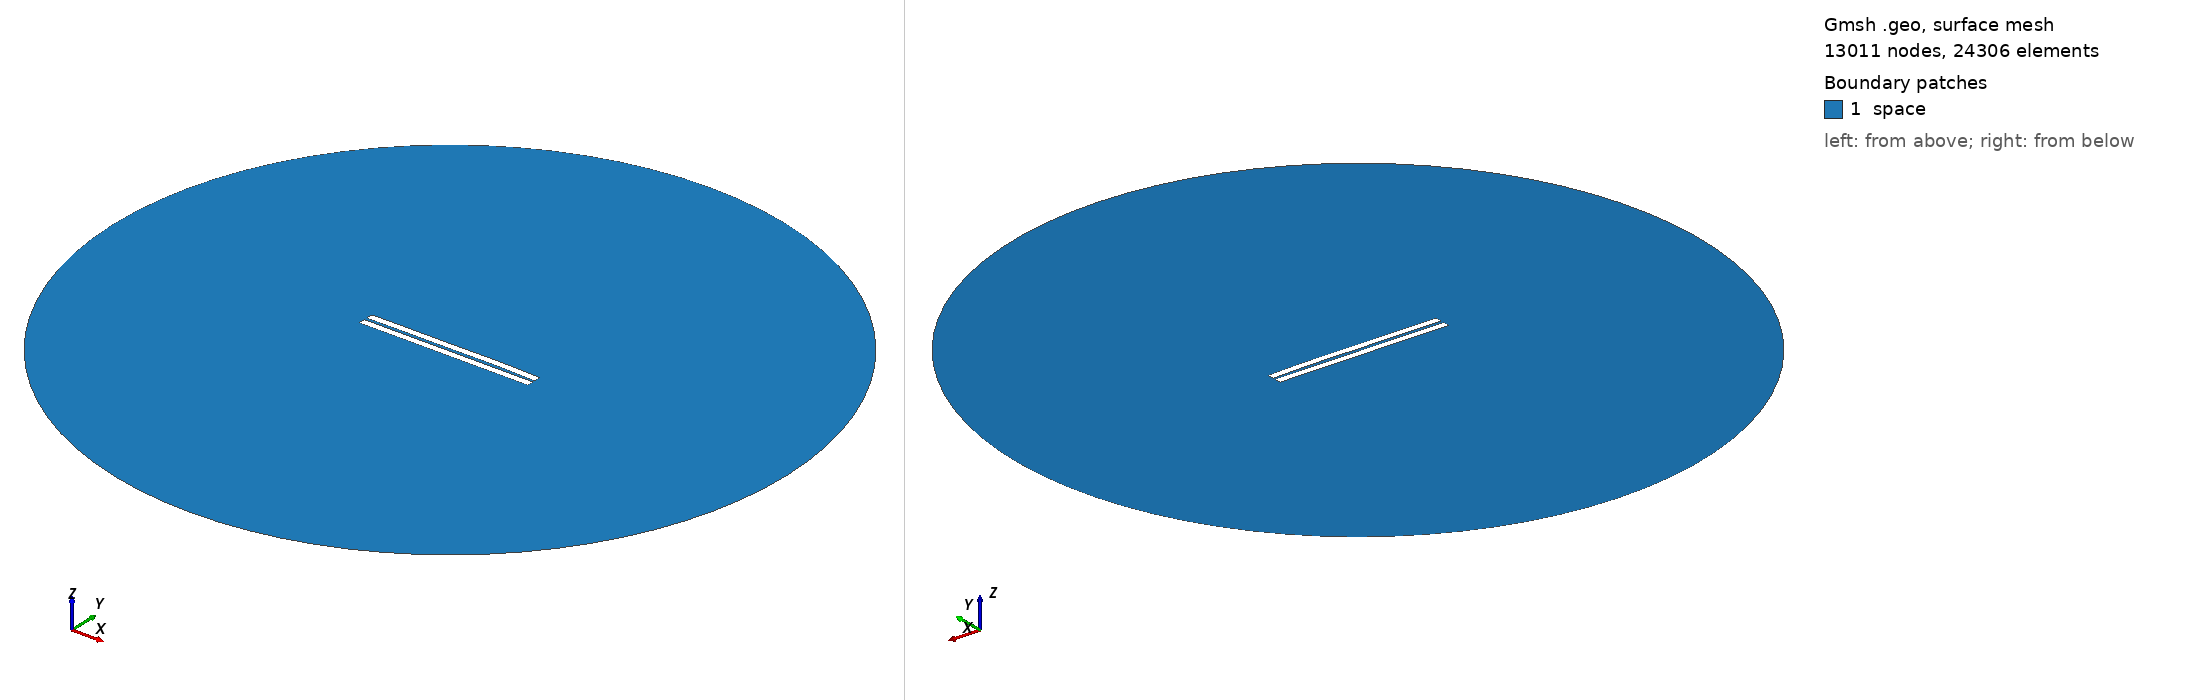

Gmsh geometry script, surface-meshed: 13011 nodes, 24306 surface elements. Boundary patches (legend numbers): 1 space. Left view from above one corner, right view from below the opposite corner. Legend entries are the model's physical surfaces. The drawing asked Gmsh for element sizes between 1% and 20% of the model's largest extent; the script's own settings can give other sizes.

=== 984.geo (drawn) ===
//---------------------------------------
// Geometry kernel
//---------------------------------------

SetFactory("OpenCASCADE");



//---------------------------------------
// Parameters of the geometry
//---------------------------------------

// Overetch of the upper plate
overetch = 0.0;

// Distance between the plates
distance = 1.75;

// Discretization over the x axis (for the deformation)
nx = 50; 

// Length of the plate
L = 100 - overetch; 

// Number of modes
n = 4; 

// 1st mode coefficient
coeff(1) = 0.0;
beta(1) = 0.596864 * 3.1415926535 / L;

// 2nd mode coefficient
coeff(2) = 0.15;
beta(2) = 1.49418 * 3.1415926535 / L;

// 3rd mode coefficient
coeff(3) = -0.075;
beta(3) = 2.50025 * 3.1415926535 / L;

// 4th mode coefficient
coeff(4) = 0.07499999999999998;
beta(4) = 3.49999 * 3.1415926535 / L;



//---------------------------------------
// Upper plate (deformed rectangle)
//---------------------------------------

// Coordiantes of the upper plate
xmin = -50;
xmax = 50 - overetch;

// Height of the upper plate
yheight = 4 - 2 * overetch;

// Indexes of the points
UpperID[] = {};
LowerID[] = {};
LeftID[] = {};
RightID[] = {};

// Point index
p = 1;

// Horizontal edges
For i In {1:nx}
    x = xmin + (i-1)*(xmax - xmin)/(nx-1);

    y_bottom = distance / 2 + overetch;
    For j In {1:n}
        C = (Cosh(beta(j)*L) + Cos(beta(j)*L)) / (Sinh(beta(j)*L) + Sin(beta(j)*L));
        y_bottom  = y_bottom + coeff(j) * (Cosh(beta(j)*(x+50)) - Cos(beta(j)*(x+50)) - C * (Sinh(beta(j)*(x+50)) - Sin(beta(j)*(x+50))));
    EndFor

    y_top = y_bottom + yheight;

    Point(p) = {x, y_top, 0, 1.0};
    UpperID[i] = p;
    p = p + 1;

    Point(p) = {x, y_bottom, 0, 1.0};
    LowerID[i] = p;
    p = p + 1;
EndFor

// Create point lists
UpperPts[] = {}; LowerPts[] = {};
For i In {1:nx}
  UpperPts[] += {UpperID[i]};
  LowerPts[] += {LowerID[i]};
EndFor

// Build splines
Spline(1) = {UpperPts[]};
Spline(2) = {LowerPts[]};
Line(3) = {LowerPts[nx-1], UpperPts[nx-1]};
Line(4) = {LowerPts[0], UpperPts[0]};

// Build the plane surface
Curve Loop(1) = {2, 3, -1, -4};
Plane Surface(1) = {1};



//---------------------------------------
// Lower plate (rectangle)
//---------------------------------------

// Vertices
Point(1001) = {-50, -1, 0, 1.0};
Point(1002) = { 50, -1, 0, 1.0};
Point(1003) = { 50,  -5, 0, 1.0};
Point(1004) = {-50,  -5, 0, 1.0};

// Edges
Line(5) = {1001, 1002};
Line(6) = {1002, 1003};
Line(7) = {1003, 1004};
Line(8) = {1004, 1001};

// Plane surface
Line Loop(2) = {5, 6, 7, 8};
Plane Surface(2) = {2}; 



//---------------------------------------
// Outer (fictious) boundary
//---------------------------------------

// Points
Point(1005) = {0, 0, 0};       // Center
Point(1006) = {200, 0, 0};     // Start point
Point(1007) = {0, 200, 0};     // 90 degrees
Point(1008) = {-200, 0, 0};    // 180 degrees
Point(1009) = {0, -200, 0};    // 270 degrees

// Circle arcs (each needs start, center, end)
Circle(9) = {1006, 1005, 1007};
Circle(10) = {1007, 1005, 1008};
Circle(11) = {1008, 1005, 1009};
Circle(12) = {1009, 1005, 1006};

// Plane surface for the entire domain
Curve Loop(3) = {9, 10, 11, 12};
Surface(3) = {3};

// Subtract the plates from the whole domain to obtain the actual domain where we want to solve the equations
BooleanDifference{ Surface{3}; Delete; }{ Surface{1}; Surface{2}; Delete; }




//---------------------------------------
// Transfinite Lines/Curves
//---------------------------------------

// Set the number of points on the boundaries
r = 7;

// Plates
Transfinite Curve {1, 2} = 50*r Using Progression 1;
Transfinite Curve {3, 4} = 2*r Using Progression 1;
Transfinite Line {5, 7} = 50*r Using Progression 1;
Transfinite Line {6, 8} = 2*r Using Progression 1;

// Outer boundary
Transfinite Line {9, 10, 11, 12} = 20 Using Progression 1;



//---------------------------------------
// Physical groups
//---------------------------------------                

// Physical curves (boundaries)
Physical Line("force_segment", 10) = {2};
Physical Line("upper_plate", 11) = {1, 3, 4};
Physical Line("lower_plate", 12) = {5, 6, 7, 8};
Physical Line("boundary", 20) = {9, 10, 11, 12};

// Physical Surfaces
Physical Surface("space", 30) = {3};



//---------------------------------------
// 6. Generate the Mesh
//---------------------------------------

// 2D mesh generation
Mesh 2;
